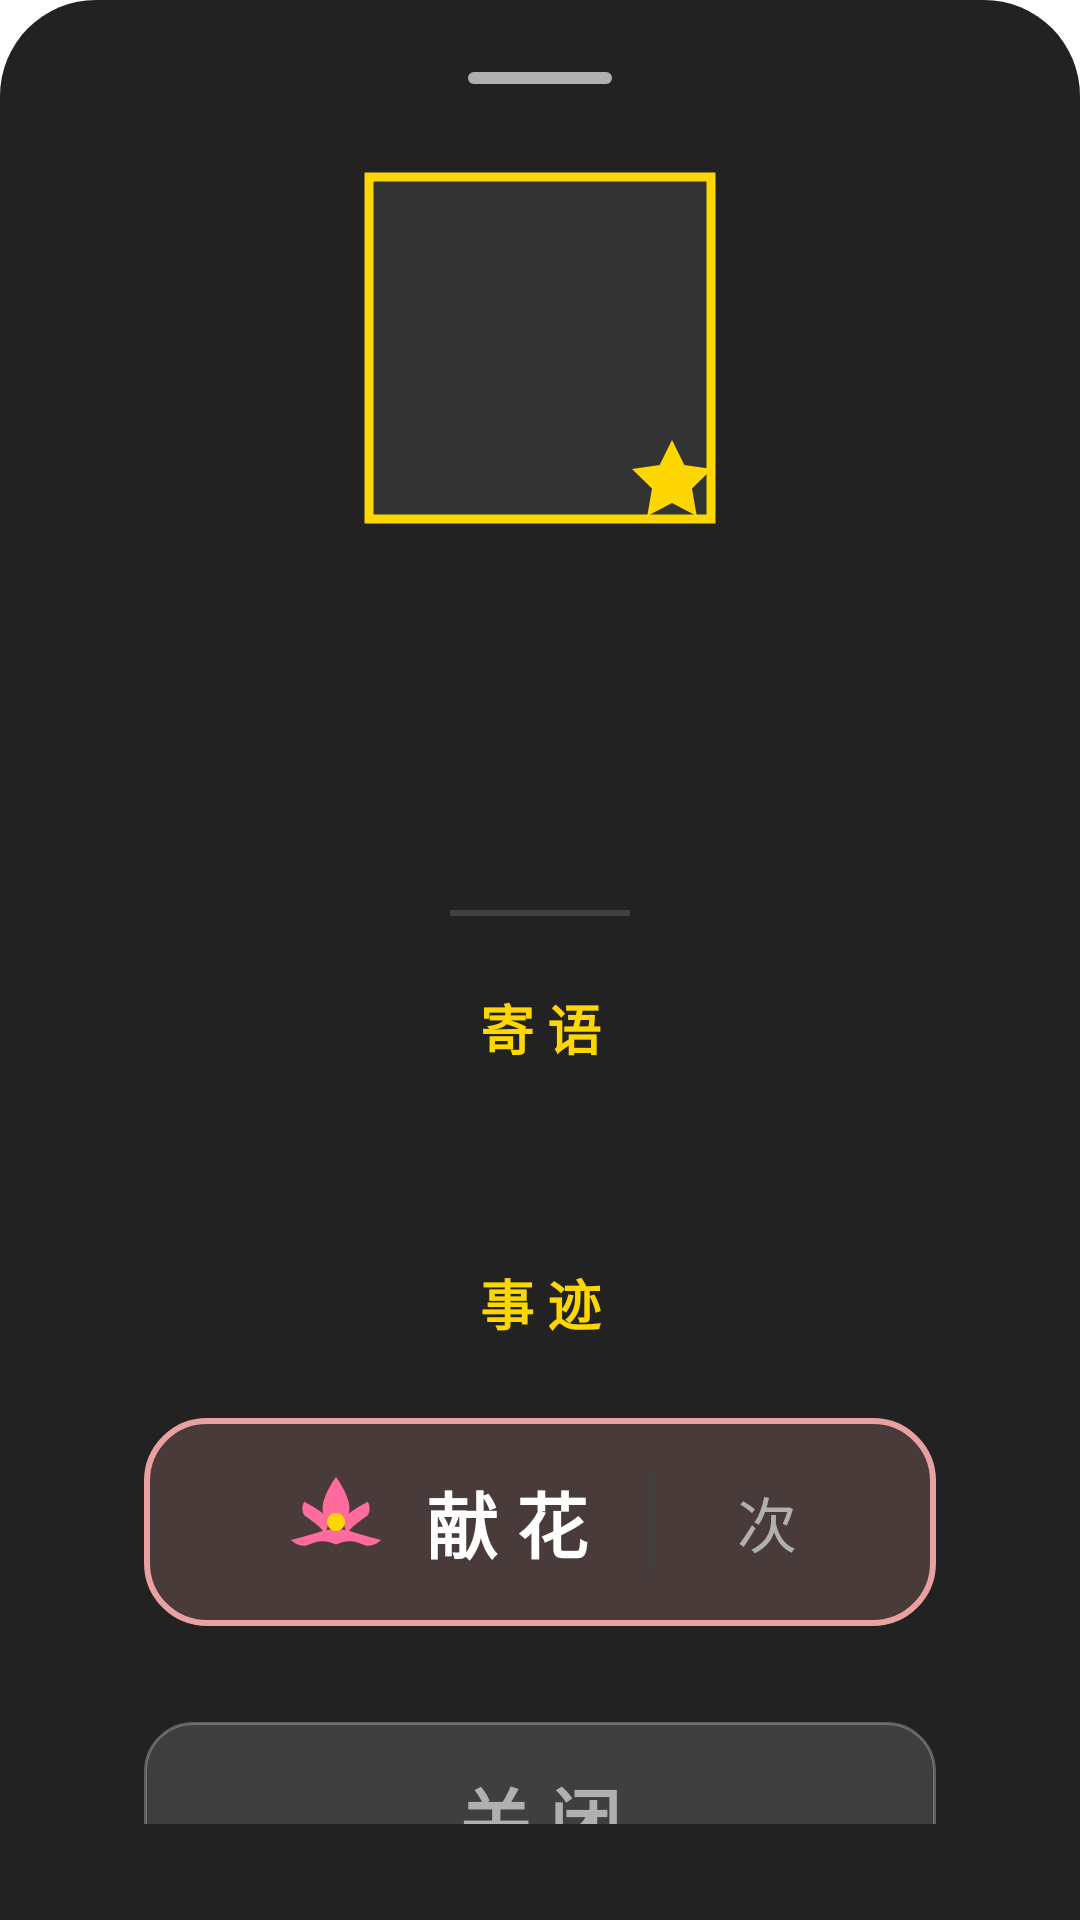

This screen was rendered from an Android layout file. Write that file and the resources it references.
<!-- AndroidManifest.xml: application theme Theme.GoodLife -->
<!-- res/layout/dialog_memorial_info.xml -->
<?xml version="1.0" encoding="utf-8"?>
<androidx.constraintlayout.widget.ConstraintLayout
    xmlns:android="http://schemas.android.com/apk/res/android"
    xmlns:app="http://schemas.android.com/apk/res-auto"
    xmlns:tools="http://schemas.android.com/tools"
    android:layout_width="match_parent"
    android:layout_height="wrap_content"
    android:background="@drawable/bg_bottom_sheet_memorial"
    android:paddingTop="24dp"
    android:paddingBottom="32dp"
    android:paddingStart="24dp"
    android:paddingEnd="24dp">

    
    <View
        android:id="@+id/topIndicator"
        android:layout_width="48dp"
        android:layout_height="4dp"
        android:background="@drawable/bg_top_indicator"
        app:layout_constraintTop_toTopOf="parent"
        app:layout_constraintStart_toStartOf="parent"
        app:layout_constraintEnd_toEndOf="parent" />

    
    <com.google.android.material.imageview.ShapeableImageView
        android:id="@+id/ivProfileImage"
        android:layout_width="120dp"
        android:layout_height="120dp"
        android:layout_marginTop="28dp"
        android:scaleType="centerCrop"
        android:background="@color/memorial_avatar_placeholder"
        android:padding="3dp"
        app:shapeAppearanceOverlay="@style/CircleImageView"
        app:strokeColor="@color/memorial_accent"
        app:strokeWidth="3dp"
        app:layout_constraintTop_toBottomOf="@id/topIndicator"
        app:layout_constraintStart_toStartOf="parent"
        app:layout_constraintEnd_toEndOf="parent"
        tools:src="@tools:sample/avatars" />

    
    <ImageView
        android:id="@+id/ivStarIcon"
        android:layout_width="32dp"
        android:layout_height="32dp"
        android:src="@drawable/ic_star_memorial"
        android:contentDescription="纪念星"
        app:layout_constraintBottom_toBottomOf="@id/ivProfileImage"
        app:layout_constraintEnd_toEndOf="@id/ivProfileImage" />

    
    <TextView
        android:id="@+id/tvName"
        android:layout_width="0dp"
        android:layout_height="wrap_content"
        android:layout_marginTop="24dp"
        android:textSize="36sp"
        android:textColor="@color/memorial_text_primary"
        android:textStyle="bold"
        android:gravity="center"
        android:lineSpacingMultiplier="1.2"
        app:layout_constraintTop_toBottomOf="@id/ivProfileImage"
        app:layout_constraintStart_toStartOf="parent"
        app:layout_constraintEnd_toEndOf="parent"
        tools:text="张爷爷" />

    
    <TextView
        android:id="@+id/tvLifeYears"
        android:layout_width="0dp"
        android:layout_height="wrap_content"
        android:layout_marginTop="8dp"
        android:textSize="20sp"
        android:textColor="@color/memorial_text_secondary"
        android:gravity="center"
        app:layout_constraintTop_toBottomOf="@id/tvName"
        app:layout_constraintStart_toStartOf="parent"
        app:layout_constraintEnd_toEndOf="parent"
        tools:text="1945年 - 2023年" />

    
    <View
        android:id="@+id/divider"
        android:layout_width="60dp"
        android:layout_height="2dp"
        android:layout_marginTop="20dp"
        android:background="@color/memorial_divider"
        app:layout_constraintTop_toBottomOf="@id/tvLifeYears"
        app:layout_constraintStart_toStartOf="parent"
        app:layout_constraintEnd_toEndOf="parent" />

    
    <TextView
        android:id="@+id/tvLabelMessage"
        android:layout_width="0dp"
        android:layout_height="wrap_content"
        android:layout_marginTop="24dp"
        android:text="寄 语"
        android:textSize="18sp"
        android:textColor="@color/memorial_accent"
        android:textStyle="bold"
        android:gravity="center"
        app:layout_constraintTop_toBottomOf="@id/divider"
        app:layout_constraintStart_toStartOf="parent"
        app:layout_constraintEnd_toEndOf="parent" />

    
    <TextView
        android:id="@+id/tvMessage"
        android:layout_width="0dp"
        android:layout_height="wrap_content"
        android:layout_marginTop="12dp"
        android:textSize="22sp"
        android:textColor="@color/memorial_text_primary"
        android:lineSpacingMultiplier="1.5"
        android:gravity="center"
        android:paddingStart="8dp"
        android:paddingEnd="8dp"
        app:layout_constraintTop_toBottomOf="@id/tvLabelMessage"
        app:layout_constraintStart_toStartOf="parent"
        app:layout_constraintEnd_toEndOf="parent"
        tools:text="热爱生活的老人，喜欢园艺和钓鱼。一生勤勤恳恳，与人为善。" />

    
    <TextView
        android:id="@+id/tvLabelStory"
        android:layout_width="0dp"
        android:layout_height="wrap_content"
        android:layout_marginTop="24dp"
        android:text="事 迹"
        android:textSize="18sp"
        android:textColor="@color/memorial_accent"
        android:textStyle="bold"
        android:gravity="center"
        app:layout_constraintTop_toBottomOf="@id/tvMessage"
        app:layout_constraintStart_toStartOf="parent"
        app:layout_constraintEnd_toEndOf="parent" />

    
    <TextView
        android:id="@+id/tvStory"
        android:layout_width="0dp"
        android:layout_height="wrap_content"
        android:layout_marginTop="12dp"
        android:textSize="20sp"
        android:textColor="@color/memorial_text_secondary"
        android:lineSpacingMultiplier="1.6"
        android:gravity="center"
        android:paddingStart="8dp"
        android:paddingEnd="8dp"
        app:layout_constraintTop_toBottomOf="@id/tvLabelStory"
        app:layout_constraintStart_toStartOf="parent"
        app:layout_constraintEnd_toEndOf="parent"
        tools:text="张爷爷一生致力于社区志愿服务，帮助邻里修缮房屋，组织老年活动中心，深得居民爱戴。" />

    
    <LinearLayout
        android:id="@+id/layoutFlowerAction"
        android:layout_width="0dp"
        android:layout_height="wrap_content"
        android:layout_marginTop="24dp"
        android:layout_marginBottom="16dp"
        android:layout_marginStart="24dp"
        android:layout_marginEnd="24dp"
        android:orientation="horizontal"
        android:gravity="center"
        android:background="@drawable/bg_flower_button"
        android:paddingStart="24dp"
        android:paddingEnd="24dp"
        android:paddingTop="16dp"
        android:paddingBottom="16dp"
        app:layout_constraintTop_toBottomOf="@id/tvStory"
        app:layout_constraintBottom_toTopOf="@id/btnClose"
        app:layout_constraintStart_toStartOf="parent"
        app:layout_constraintEnd_toEndOf="parent">

        
        <ImageView
            android:id="@+id/ivFlowerIcon"
            android:layout_width="36dp"
            android:layout_height="36dp"
            android:src="@drawable/ic_flower"
            android:contentDescription="献花" />

        <TextView
            android:id="@+id/tvFlowerLabel"
            android:layout_width="wrap_content"
            android:layout_height="wrap_content"
            android:layout_marginStart="12dp"
            android:text="献 花"
            android:textSize="24sp"
            android:textStyle="bold"
            android:textColor="@color/memorial_text_primary" />

        
        <View
            android:layout_width="1.5dp"
            android:layout_height="32dp"
            android:layout_marginStart="20dp"
            android:layout_marginEnd="20dp"
            android:background="@color/memorial_divider" />

        
        <TextView
            android:id="@+id/tvFlowerCount"
            android:layout_width="wrap_content"
            android:layout_height="wrap_content"
            android:textSize="28sp"
            android:textStyle="bold"
            android:textColor="@color/memorial_accent"
            tools:text="128" />

        <TextView
            android:layout_width="wrap_content"
            android:layout_height="wrap_content"
            android:layout_marginStart="8dp"
            android:text="次"
            android:textSize="20sp"
            android:textColor="@color/memorial_text_secondary" />

    </LinearLayout>

    
    <Button
        android:id="@+id/btnClose"
        android:layout_width="0dp"
        android:layout_height="64dp"
        android:layout_marginTop="16dp"
        android:layout_marginStart="24dp"
        android:layout_marginEnd="24dp"
        android:layout_marginBottom="8dp"
        android:text="关 闭"
        android:textSize="24sp"
        android:textColor="@color/memorial_text_secondary"
        android:textStyle="bold"
        android:background="@drawable/bg_button_close"
        android:elevation="2dp"
        app:layout_constraintTop_toBottomOf="@id/layoutFlowerAction"
        app:layout_constraintBottom_toBottomOf="parent"
        app:layout_constraintStart_toStartOf="parent"
        app:layout_constraintEnd_toEndOf="parent" />

</androidx.constraintlayout.widget.ConstraintLayout>
<!-- resources referenced by this layout -->
<resources>
  <color name="memorial_accent">#FFD700</color>
  <color name="memorial_avatar_placeholder">#333333</color>
  <color name="memorial_divider">#404040</color>
  <color name="memorial_text_primary">#FFFFFF</color>
  <color name="memorial_text_secondary">#B0B0B0</color>
  <!-- drawable bg_bottom_sheet_memorial (drawable) -->
  <?xml version="1.0" encoding="utf-8"?>
  <shape xmlns:android="http://schemas.android.com/apk/res/android"
      android:shape="rectangle">
  
      
      
      <solid android:color="@color/memorial_surface" />
  
      
      <corners
          android:topLeftRadius="32dp"
          android:topRightRadius="32dp" />
  
  </shape>
  <!-- drawable bg_button_close (drawable) -->
  <?xml version="1.0" encoding="utf-8"?>
  <shape xmlns:android="http://schemas.android.com/apk/res/android"
      android:shape="rectangle">
  
      
      <solid android:color="#22FFFFFF" />
  
      <corners android:radius="16dp" />
  
      
      <stroke
          android:width="1dp"
          android:color="#44FFFFFF" />
  
  </shape>
  <!-- drawable bg_flower_button (drawable) -->
  <?xml version="1.0" encoding="utf-8"?>
  <shape xmlns:android="http://schemas.android.com/apk/res/android"
      android:shape="rectangle">
  
      
      <solid android:color="#33E8A0A0" />
  
      <corners android:radius="20dp" />
  
      
      <stroke
          android:width="2dp"
          android:color="#E8A0A0" />
  
  </shape>
  <!-- drawable bg_top_indicator (drawable) -->
  <?xml version="1.0" encoding="utf-8"?>
  <shape xmlns:android="http://schemas.android.com/apk/res/android"
      android:shape="rectangle">
  
      
      <solid android:color="@color/memorial_text_secondary" />
  
      
      <corners android:radius="2dp" />
  
  </shape>
  <!-- drawable ic_flower (drawable) -->
  <?xml version="1.0" encoding="utf-8"?>
  <vector xmlns:android="http://schemas.android.com/apk/res/android"
      android:width="32dp"
      android:height="32dp"
      android:viewportWidth="24"
      android:viewportHeight="24">
  
      
      
      <path
          android:fillColor="#FF6B9D"
          android:pathData="M12,2C12,2 9,6 9,9C9,11 10.5,12.5 12,14C13.5,12.5 15,11 15,9C15,6 12,2 12,2Z" />
      <path
          android:fillColor="#FF6B9D"
          android:pathData="M4.93,7.5C4.93,7.5 7,8.5 9,10C10.5,11 10.5,13 9.5,14.5C8.5,13 7,12 4.93,10.5C4.93,10.5 4,9 4.93,7.5Z" />
      <path
          android:fillColor="#FF6B9D"
          android:pathData="M19.07,7.5C19.07,7.5 17,8.5 15,10C13.5,11 13.5,13 14.5,14.5C15.5,13 17,12 19.07,10.5C19.07,10.5 20,9 19.07,7.5Z" />
      <path
          android:fillColor="#FF6B9D"
          android:pathData="M2,16C2,16 6,15 9,14C10.5,13.5 13.5,13.5 15,14C18,15 22,16 22,16C22,16 20,18 18,17C16,16 14,16 12,17C10,16 8,16 6,17C4,18 2,16 2,16Z" />
  
      
      <path
          android:fillColor="#FFD700"
          android:pathData="M12,10C13.1,10 14,10.9 14,12C14,13.1 13.1,14 12,14C10.9,14 10,13.1 10,12C10,10.9 10.9,10 12,10Z" />
  
  </vector>
  <!-- drawable ic_star_memorial (drawable) -->
  <?xml version="1.0" encoding="utf-8"?>
  <vector xmlns:android="http://schemas.android.com/apk/res/android"
      android:width="24dp"
      android:height="24dp"
      android:viewportWidth="24"
      android:viewportHeight="24">
  
      
      
      <path
          android:fillColor="#FFD700"
          android:pathData="M12,2L15.09,8.26L22,9.27L17,14.14L18.18,21.02L12,17.77L5.82,21.02L7,14.14L2,9.27L8.91,8.26L12,2Z" />
  
  </vector>
  <style name="Theme.GoodLife" parent="Theme.MaterialComponents.Light.NoActionBar" />
  <color name="memorial_surface">#222222</color>
</resources>
